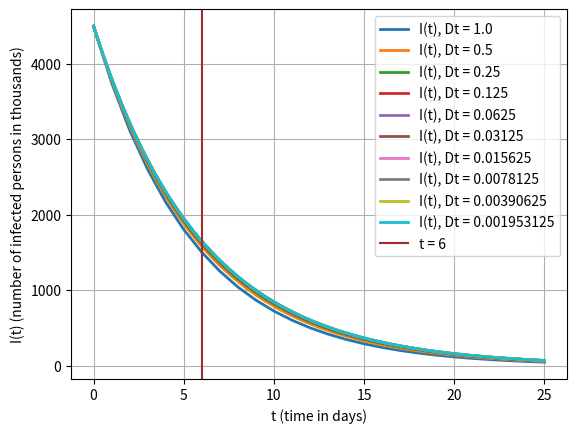

Here is the Python script that generated this plot: (Note: this script raises an exception after producing the figure.)
# Program      : Euler's method
# Author       : MOOC team Mathematical Modelling Basics
# Created      : April, 2017

import numpy as np
import matplotlib.pyplot as plt
from math import pi

print("Solution for dI/dt = -kI")	# in Python 2.7: use no brackets

# Plot the results

fig = plt.figure()                      # create figure

# Initializations

#Dt = 0.25 #0.5	#1.	#0.1	                # timestep Delta t
N = 4500
k = 167 * 1e-3
#for k in np.linspace(0.249,0.25,100):	
#	for Dt in [0.1/16]: #[0.1, 0.1/2, 0.1/4, 0.1/8, 0.1/16]: #[1/pi,1/4.,1/8.]: #1,1/2.,

Dt = 1.
while Dt > 1./2**10:
	I_init = N                              # initial population 
	t_init = 0                              # initial time
	t_end = 25#150 #110 #25 #60                # stopping time
	n_steps = int(round((t_end-t_init)/Dt)) # total number of timesteps

	t_arr = np.zeros(n_steps + 1)           # create an array of zeros for t
	I_arr = np.zeros(n_steps + 1)           # create an array of zeros for P
	t_arr[0] = t_init                       # add the initial P to the array
	I_arr[0] = I_init                       # add the initial t to the array

	# Euler's method
	for i in range (1, n_steps + 1):
		I = I_arr[i-1]
		t = t_arr[i-1]
		dIdt = -k*I          # calculate the derivative 
		#print t, dXdt
		I_arr[i] = I + Dt*dIdt              # calculate P on the next time step
		t_arr[i] = t + Dt                   # adding the new t-value to the list

	#print Dt, k, I_arr[20/Dt]
	#print Dt, X_arr[int(1.5/Dt)]

	plt.plot(t_arr, I_arr, linewidth = 2, label='I(t), Dt = ' + str(Dt))   # plot population vs. time
	if Dt < 1:
		diff_arr = [abs(I_arr[2*i] - p_arr[i]) for i in range(p_arr.shape[0])]
		imax = np.argmax(diff_arr)
		print(Dt, imax, abs(N*np.exp(-k*imax/Dt) - p_arr[imax]), diff_arr[imax]) #np.amax(diff_arr))
		#print Dt, p_arr[imax], I_arr[2*imax], abs(p_arr[imax]-I_arr[2*imax])
		#imax *= 2
	Dt /= 2.
	p_arr = I_arr

plt.axvline(x=6, color='brown', label = 't = 6')
plt.xlabel('t (time in days)')
plt.ylabel('I(t) (number of infected persons in thousands)')
plt.legend()
plt.grid(True)                          # show grid 
plt.show()

print(min(I_arr))
indices = np.where(abs(I_arr-0)<1e-6)
print(indices[0][0])
print(t_arr[indices[0][0]])

'''
#plt.axvline(x=1.5, color='brown', label = 't = 1.5')

plt.title(r'dI/dt = \beta I(1000-I), I(0)=1', fontsize = 15)  
plt.xlabel('t (in days)', fontsize = 10)
plt.ylabel('P(t) (in persons)', fontsize = 10)
plt.legend()

plt.xticks(fontsize = 15)
plt.yticks(fontsize = 15)
plt.grid(True)                          # show grid 
plt.axis([0, 100, 0, 500])               # define the axes
plt.show()                              # show the plot
# save the figure as .jpg
fig.savefig('epidemic.jpg', dpi=fig.dpi, bbox_inches = "tight")
'''
